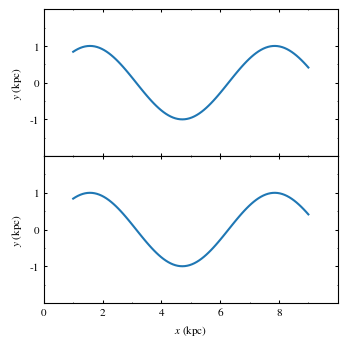

Reproduce this figure in Python. (Note: this script raises an exception after producing the figure.)
import numpy as np
import matplotlib.pyplot as plt
from matplotlib.ticker import MultipleLocator

plt.rcParams['figure.figsize'  ] = (3.3,3.3)
plt.rcParams['font.size'       ] = 8
plt.rcParams['legend.fontsize' ] = 8
plt.rcParams['legend.frameon'  ] = False
plt.rcParams['font.family'     ] = 'STIXGeneral'
plt.rcParams['mathtext.fontset'] = 'stix'
plt.rcParams['xtick.direction' ] = 'in'
plt.rcParams['ytick.direction' ] = 'in'
plt.rcParams['xtick.top'       ] = True
plt.rcParams['ytick.right'     ] = True
plt.rcParams['xtick.major.size'] = 2
plt.rcParams['xtick.minor.size'] = 1
plt.rcParams['ytick.major.size'] = 2
plt.rcParams['ytick.minor.size'] = 1
plt.rcParams['xtick.major.width'] = 0.75
plt.rcParams['xtick.minor.width'] = 0.5
plt.rcParams['ytick.major.width'] = 0.75
plt.rcParams['ytick.minor.width'] = 0.5

x  = np.linspace(1,9,100)
y  = np.sin(x)

fig, (ax1, ax2) = plt.subplots(nrows=2, ncols=1)

ax1.plot(x, y)
ax2.plot(x, y)

for ax in fig.get_axes():
    ax.set_xlabel(r'$x$ (kpc)')  
    ax.set_ylabel(r'$y$ (kpc)')
    ax.label_outer()
    ax.set_xlim(0,10)
    ax.set_xticks(np.arange(0,10,2))
    ax.xaxis.set_minor_locator(MultipleLocator(1))
    ax.set_ylim(-2,2)
    ax.set_yticks([-1,0,1])
    ax.yaxis.set_minor_locator(MultipleLocator(0.5))

fig.tight_layout(pad=0.1)    
fig.subplots_adjust(hspace=0.00, wspace=0.0)

plt.savefig('../pdf/001.pdf')
plt.savefig('../png/001.png', dpi=200)
